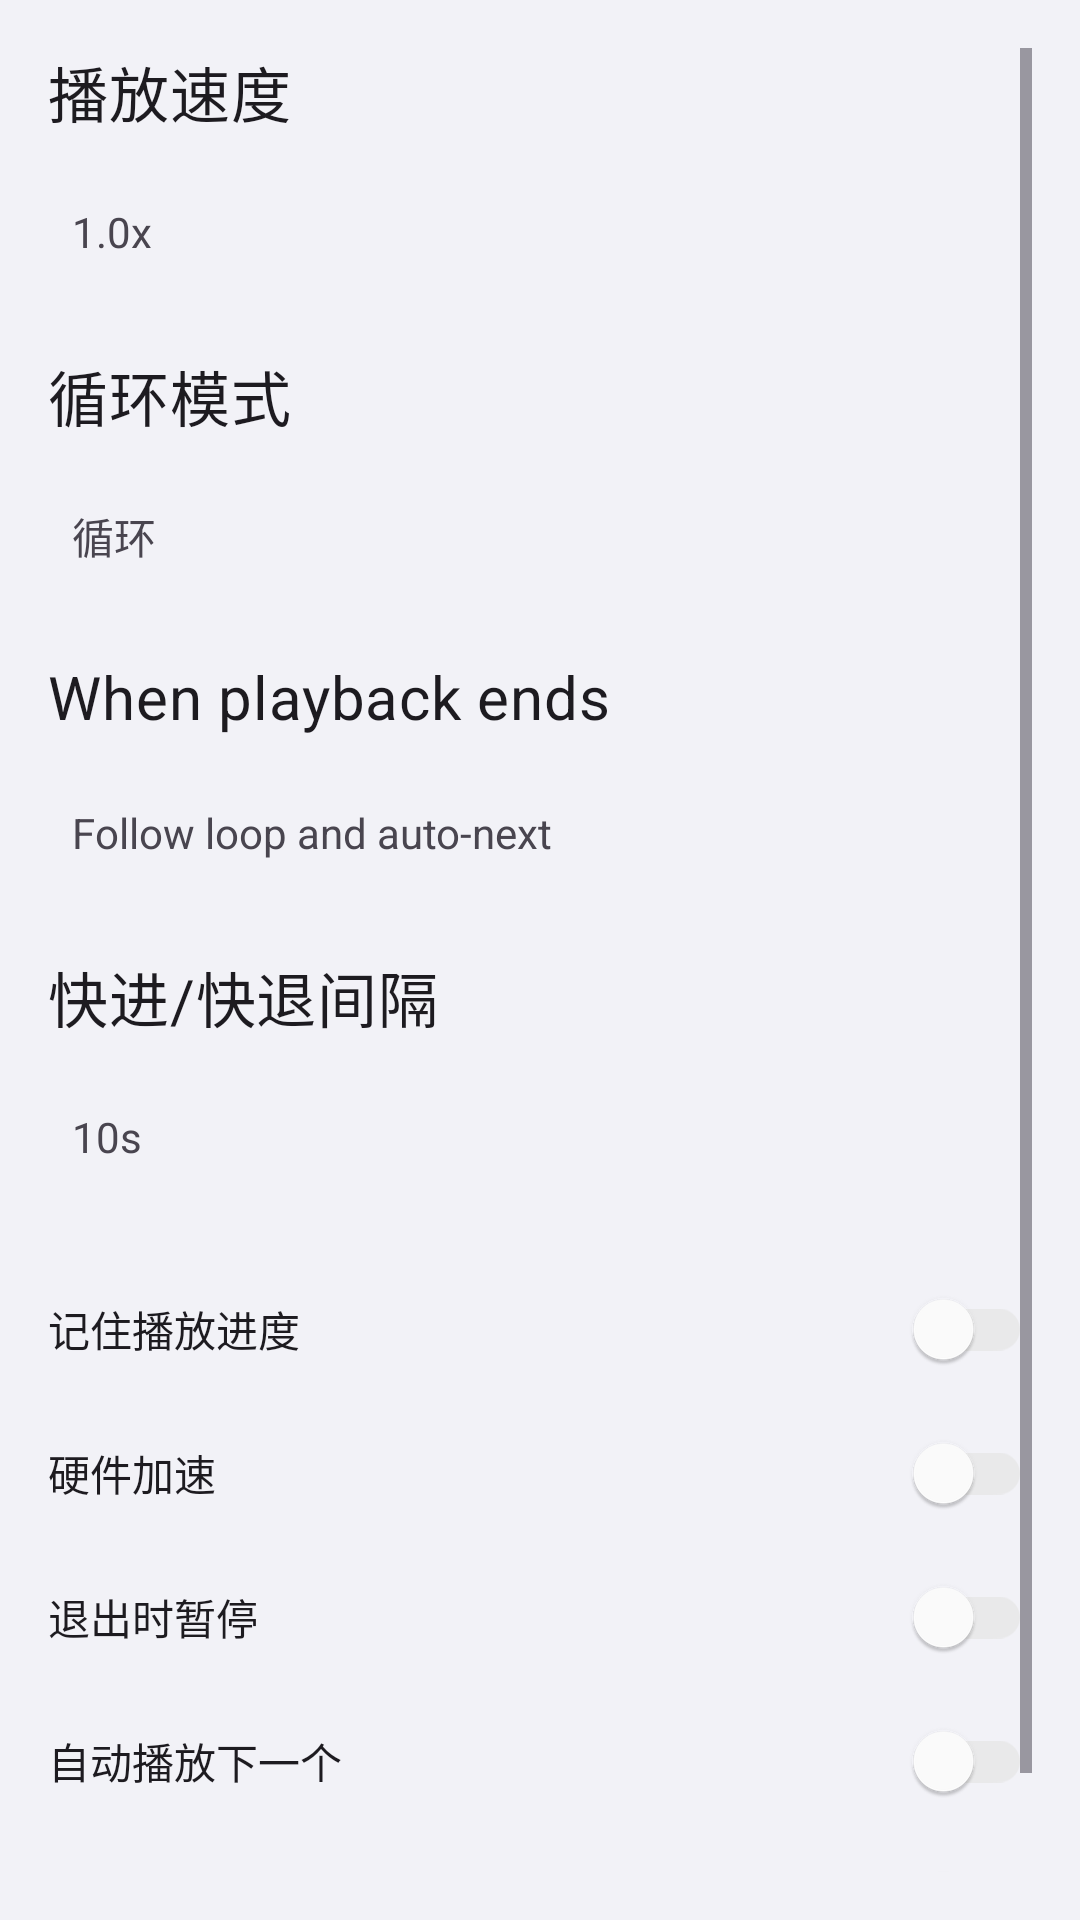

Android layout source for this screen:
<!-- AndroidManifest.xml: activity theme Theme.OpenVideo -->
<!-- res/layout/activity_player_playback_settings.xml -->
<?xml version="1.0" encoding="utf-8"?>

<LinearLayout xmlns:android="http://schemas.android.com/apk/res/android"
    xmlns:app="http://schemas.android.com/apk/res-auto"
    android:layout_width="match_parent"
    android:layout_height="match_parent"
    android:orientation="vertical"
    android:padding="16dp">

    <ScrollView
        android:layout_width="match_parent"
        android:layout_height="match_parent">

        <LinearLayout
            android:layout_width="match_parent"
            android:layout_height="wrap_content"
            android:orientation="vertical">

            <TextView
                android:layout_width="wrap_content"
                android:layout_height="wrap_content"
                android:text="播放速度"
                android:textAppearance="?attr/textAppearanceHeadline6"
                android:layout_marginBottom="8dp" />

            <TextView
                android:id="@+id/tv_speed_value"
                android:layout_width="match_parent"
                android:layout_height="48dp"
                android:background="?attr/selectableItemBackground"
                android:focusable="true"
                android:gravity="center_vertical"
                android:paddingHorizontal="8dp"
                android:text="1.0x" />

            <View
                android:layout_width="match_parent"
                android:layout_height="16dp" />

            <TextView
                android:layout_width="wrap_content"
                android:layout_height="wrap_content"
                android:text="循环模式"
                android:textAppearance="?attr/textAppearanceHeadline6"
                android:layout_marginBottom="8dp" />

            <TextView
                android:id="@+id/tv_loop_value"
                android:layout_width="match_parent"
                android:layout_height="48dp"
                android:gravity="center_vertical"
                android:paddingHorizontal="8dp"
                android:text="循环"
                android:background="?attr/selectableItemBackground" />

            <TextView
                android:layout_width="wrap_content"
                android:layout_height="wrap_content"
                android:text="@string/settings_playback_end_behavior"
                android:textAppearance="?attr/textAppearanceHeadline6"
                android:layout_marginTop="16dp"
                android:layout_marginBottom="8dp" />

            <TextView
                android:id="@+id/tv_playback_end_value"
                android:layout_width="match_parent"
                android:layout_height="48dp"
                android:gravity="center_vertical"
                android:paddingHorizontal="8dp"
                android:text="@string/settings_playback_end_follow"
                android:background="?attr/selectableItemBackground" />

            <TextView
                android:layout_width="wrap_content"
                android:layout_height="wrap_content"
                android:text="快进/快退间隔"
                android:textAppearance="?attr/textAppearanceHeadline6"
                android:layout_marginTop="16dp"
                android:layout_marginBottom="8dp" />

            <TextView
                android:id="@+id/tv_seek_value"
                android:layout_width="match_parent"
                android:layout_height="48dp"
                android:gravity="center_vertical"
                android:paddingHorizontal="8dp"
                android:text="10s"
                android:background="?attr/selectableItemBackground" />

            <View
                android:layout_width="match_parent"
                android:layout_height="16dp" />

            <com.google.android.material.switchmaterial.SwitchMaterial
                android:id="@+id/sw_remember"
                android:layout_width="match_parent"
                android:layout_height="wrap_content"
                android:text="记住播放进度" />

            <com.google.android.material.switchmaterial.SwitchMaterial
                android:id="@+id/sw_hw_accel"
                android:layout_width="match_parent"
                android:layout_height="wrap_content"
                android:text="硬件加速" />

            <com.google.android.material.switchmaterial.SwitchMaterial
                android:id="@+id/sw_pause_on_exit"
                android:layout_width="match_parent"
                android:layout_height="wrap_content"
                android:text="退出时暂停" />

            <com.google.android.material.switchmaterial.SwitchMaterial
                android:id="@+id/sw_auto_next"
                android:layout_width="match_parent"
                android:layout_height="wrap_content"
                android:text="自动播放下一个" />

            <com.google.android.material.switchmaterial.SwitchMaterial
                android:id="@+id/sw_bg_audio"
                android:layout_width="match_parent"
                android:layout_height="wrap_content"
                android:text="@string/settings_bg_audio" />

        </LinearLayout>
    </ScrollView>

</LinearLayout>
<!-- resources referenced by this layout -->
<resources>
  <string name="settings_bg_audio">Background audio</string>
  <string name="settings_playback_end_behavior">When playback ends</string>
  <string name="settings_playback_end_follow">Follow loop and auto-next</string>
  <style name="Theme.OpenVideo" parent="Theme.OpenVideo.Base" />
  <color name="primary">@color/ov_accent_blue</color>
  <color name="primary_variant">@color/ov_accent_blue_pressed</color>
  <color name="on_primary">@color/ov_text_primary</color>
  <color name="secondary">@color/ov_accent_blue</color>
  <color name="background">@color/ov_bg_base</color>
  <color name="surface">@color/ov_bg_elevated</color>
  <color name="on_background">@color/ov_text_primary</color>
  <color name="on_surface">@color/ov_text_primary</color>
  <!-- drawable bg_ov_pressed (drawable) -->
  <?xml version="1.0" encoding="utf-8"?>
  <selector xmlns:android="http://schemas.android.com/apk/res/android">
      <item android:state_pressed="true">
          <color android:color="@color/ov_row_pressed" />
      </item>
      <item android:state_focused="true">
          <color android:color="@color/ov_row_pressed" />
      </item>
      <item>
          <color android:color="@android:color/transparent" />
      </item>
  </selector>
  <style name="ThemeOverlay.OpenVideo.MaterialAlertDialog" parent="ThemeOverlay.OpenVideo.MaterialAlertDialog.Base" />
  <style name="Widget.OpenVideo.Switch.Legacy" parent="Widget.MaterialComponents.CompoundButton.Switch">
          <item name="thumbTint">@color/ov_switch_thumb_tint</item>
          <item name="trackTint">@color/ov_switch_track</item>
      </style>
  <style name="Widget.OpenVideo.Switch" parent="Widget.Material3.CompoundButton.MaterialSwitch">
          <item name="thumbTint">@color/ov_switch_thumb_tint</item>
          <item name="trackTint">@color/ov_switch_track</item>
          <item name="trackDecorationTint">@android:color/transparent</item>
      </style>
  <color name="ov_accent_blue">#FF007AFF</color>
  <color name="ov_accent_blue_pressed">#FF0063D1</color>
  <color name="ov_text_primary">#FF1C1C1E</color>
  <color name="ov_bg_base">#FFF2F2F7</color>
  <color name="ov_bg_elevated">#FFFFFFFF</color>
  <color name="ov_row_pressed">#1A3C3C43</color>
  <color name="ov_dialog_surface">#FFFFFFFF</color>
  <color name="ov_dialog_scrim">#73000000</color>
  <style name="ShapeAppearance.OpenVideo.Dialog" parent="">
          <item name="cornerFamily">rounded</item>
          <item name="cornerSize">@dimen/ov_radius_sheet</item>
      </style>
  <style name="TextAppearance.OpenVideo.Dialog.Title" parent="MaterialAlertDialog.Material3.Title.Text">
          <item name="android:layout_width">wrap_content</item>
          <item name="android:layout_height">wrap_content</item>
          <item name="android:textColor">@color/ov_text_primary</item>
          <item name="android:textSize">@dimen/ov_text_headline</item>
          <item name="android:textStyle">bold</item>
          <item name="android:letterSpacing">-0.01</item>
      </style>
  <style name="TextAppearance.OpenVideo.Dialog.Body" parent="MaterialAlertDialog.Material3.Body.Text">
          <item name="android:textColor">@color/ov_text_secondary</item>
          <item name="android:textSize">@dimen/ov_text_caption</item>
          <item name="android:lineSpacingExtra">2dp</item>
          <item name="android:letterSpacing">0</item>
      </style>
  <style name="Widget.OpenVideo.Dialog.Button.Positive" parent="Widget.OpenVideo.Dialog.Button" />
  <style name="Widget.OpenVideo.Dialog.Button.Negative" parent="Widget.OpenVideo.Dialog.Button">
          <item name="android:textColor">@color/ov_text_secondary</item>
      </style>
  <dimen name="ov_radius_sheet">14dp</dimen>
  <dimen name="ov_text_headline">17sp</dimen>
  <color name="ov_text_secondary">#993C3C43</color>
  <dimen name="ov_text_caption">13sp</dimen>
</resources>
